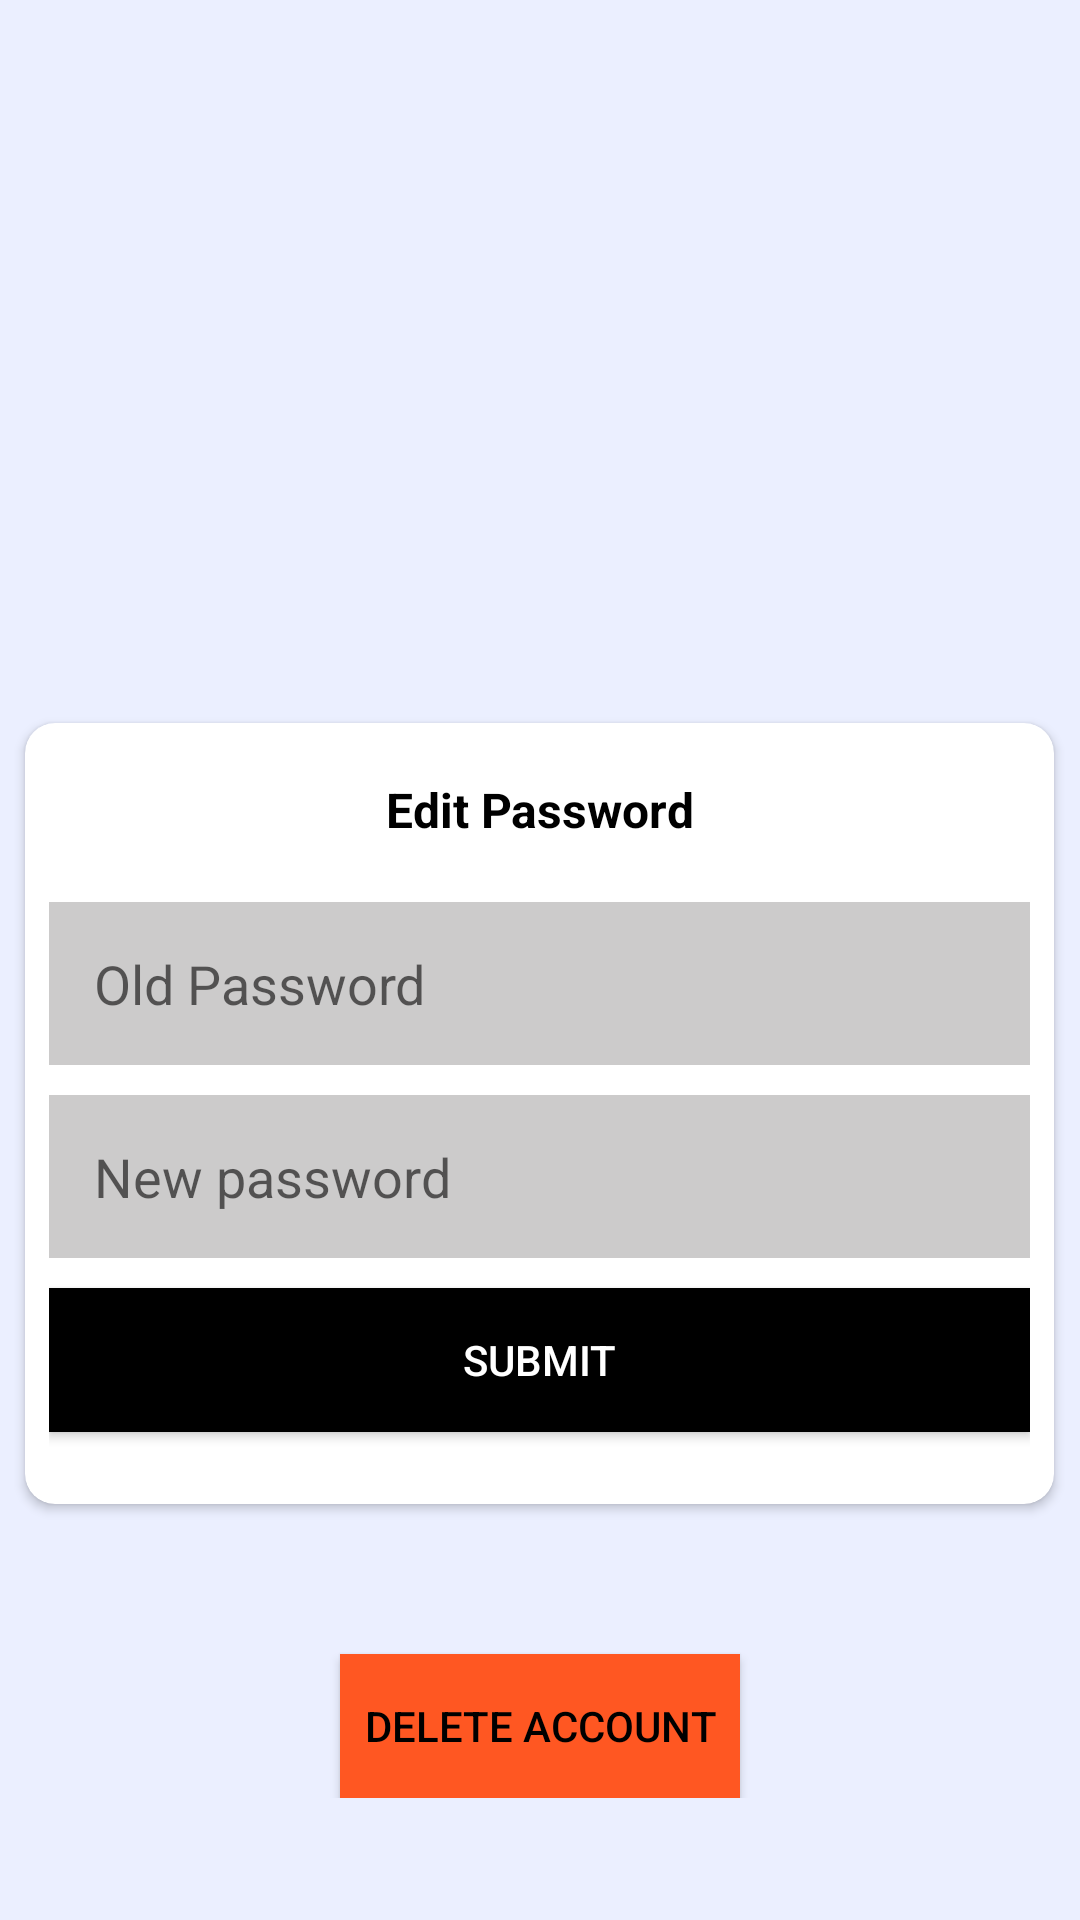

Write the Android layout XML for this screen, with the resource values it uses.
<!-- AndroidManifest.xml: application theme Theme.TodoApp -->
<!-- res/layout/activity_profile.xml -->
<?xml version="1.0" encoding="utf-8"?>
<FrameLayout xmlns:android="http://schemas.android.com/apk/res/android"
    xmlns:app="http://schemas.android.com/apk/res-auto"
    xmlns:tools="http://schemas.android.com/tools"
    android:layout_width="match_parent"
    android:layout_height="match_parent"
    android:background="@color/background"
    tools:context=".ProfileActivity">
    
    <androidx.constraintlayout.widget.ConstraintLayout
        android:layout_width="match_parent"
        android:layout_height="match_parent">
        
        <ScrollView
            android:layout_width="match_parent"
            android:layout_height="match_parent">
            
            <LinearLayout
                android:layout_width="match_parent"
                android:layout_height="match_parent"
                android:orientation="vertical">
                
                <ImageView
                    android:id="@+id/imageView"
                    android:layout_width="204dp"
                    android:layout_height="150dp"
                    android:layout_gravity="center"
                    android:layout_marginTop="50dp"
                    android:src="@drawable/ic_account" />
                
                <TextView
                    android:id="@+id/profile_activity_tv_name"
                    android:layout_width="131dp"
                    android:layout_height="21dp"
                    android:layout_gravity="center"
                    android:textAlignment="center"
                    android:textColor="@color/black"
                    android:textSize="20dp"
                    android:textStyle="bold" />
                
                <androidx.cardview.widget.CardView
                    android:id="@+id/cardview"
                    android:layout_width="343dp"
                    android:layout_height="wrap_content"
                    android:layout_gravity="center"
                    android:layout_marginTop="20dp"
                    android:padding="10dp"
                    app:cardCornerRadius="10dp">
                    
                    <LinearLayout
                        android:layout_width="match_parent"
                        android:layout_height="wrap_content"
                        android:orientation="vertical"
                        android:padding="8dp">
                        
                        <TextView
                            android:id="@+id/textView9"
                            android:layout_width="match_parent"
                            android:layout_height="wrap_content"
                            android:layout_margin="10dp"
                            android:gravity="center"
                            android:text="Edit Password"
                            android:textColor="@color/black"
                            android:textSize="16sp"
                            android:textStyle="bold" />
                        
                        <EditText
                            android:id="@+id/profile_activity_tv_oldpass"
                            android:layout_width="match_parent"
                            android:layout_height="wrap_content"
                            android:layout_marginTop="10dp"
                            android:background="@color/gray"
                            android:ems="10"
                            android:hint="Old Password"
                            android:inputType="textPersonName"
                            android:padding="15dp" />
                        
                        <EditText
                            android:id="@+id/profile_activity_tv_newpass"
                            android:layout_width="match_parent"
                            android:layout_height="wrap_content"
                            android:layout_marginTop="10dp"
                            android:background="@color/gray"
                            android:ems="10"
                            android:hint="New password"
                            android:inputType="textPersonName"
                            android:padding="15dp" />
                        
                        <Button
                            android:id="@+id/profile_activity_btn_submit"
                            android:layout_width="match_parent"
                            android:layout_height="wrap_content"
                            android:layout_marginTop="10dp"
                            android:layout_marginBottom="16dp"
                            android:background="@color/black"
                            android:text="@string/submit"
                            android:textColor="@color/white" />
                        
                    </LinearLayout>


                    
                </androidx.cardview.widget.CardView>
                
                <Button
                    android:id="@+id/profile_activity_btn_delete"
                    android:layout_width="wrap_content"
                    android:layout_height="wrap_content"
                    android:layout_gravity="center"
                    android:layout_marginTop="50dp"
                    android:background="@color/color_high"
                    android:padding="8dp"
                    android:text="@string/delete"
                    android:textColor="@color/black" />
                
            </LinearLayout>
            
        </ScrollView>
        
    </androidx.constraintlayout.widget.ConstraintLayout>
    
</FrameLayout>
<!-- resources referenced by this layout -->
<resources>
  <color name="background">#FAEBEFFF</color>
  <color name="black">#FF000000</color>
  <color name="color_high">#FF5722</color>
  <color name="gray">#CCCBCB</color>
  <color name="white">#FFFFFFFF</color>
  <string name="delete">DELETE ACCOUNT</string>
  <string name="submit">SUBMIT</string>
  <style name="Theme.TodoApp" parent="Theme.AppCompat.Light.NoActionBar">
          
          <item name="colorPrimary">@color/purple_500</item>
          <item name="colorPrimaryVariant">@color/purple_700</item>
          <item name="colorOnPrimary">@color/white</item>
          
          <item name="colorSecondary">@color/teal_200</item>
          <item name="colorSecondaryVariant">@color/teal_700</item>
          <item name="colorOnSecondary">@color/black</item>
          
          <item name="android:statusBarColor" tools:targetApi="l">?attr/colorPrimaryVariant</item>
          
          <item name="android:textColorSecondary">@android:color/white</item>
      </style>
  <color name="purple_500">#FF6200EE</color>
  <color name="purple_700">#FF3700B3</color>
  <color name="teal_200">#FF03DAC5</color>
  <color name="teal_700">#FF018786</color>
</resources>
